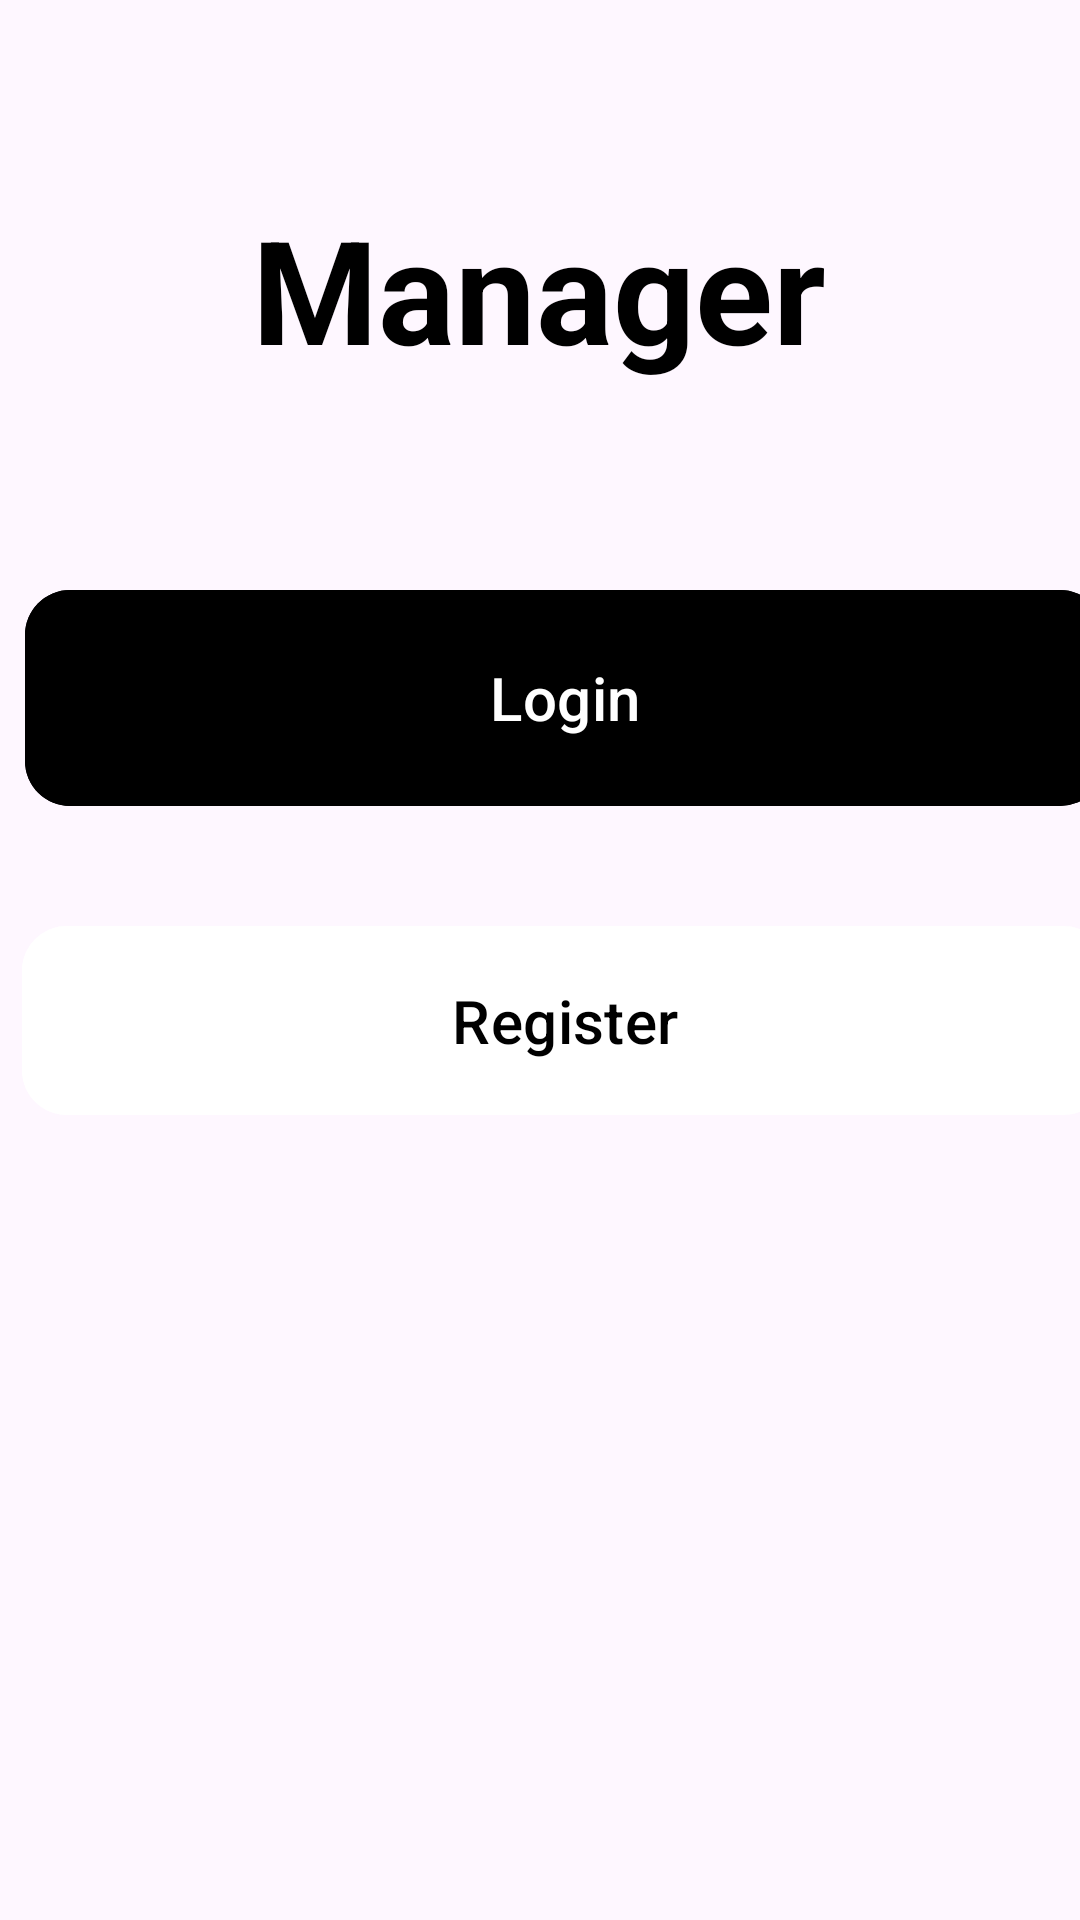

Here is an Android app screen rendered from its layout file. Give the layout XML and the strings, colors and styles it references.
<!-- AndroidManifest.xml: application theme Theme.TheOriginal -->
<!-- res/layout/activity_dashboard.xml -->
<?xml version="1.0" encoding="utf-8"?>
<androidx.constraintlayout.widget.ConstraintLayout xmlns:android="http://schemas.android.com/apk/res/android"
    xmlns:app="http://schemas.android.com/apk/res-auto"
    xmlns:tools="http://schemas.android.com/tools"
    android:layout_width="match_parent"
    android:layout_height="match_parent">

    <TextView
        android:id="@+id/textView3"
        android:layout_width="wrap_content"
        android:layout_height="wrap_content"
        android:layout_marginTop="64dp"
        android:text="Manager"
        android:textColor="@color/black"
        android:textSize="48sp"
        android:textStyle="bold"
        app:layout_constraintBottom_toTopOf="@+id/buttonLogin"
        app:layout_constraintEnd_toEndOf="parent"
        app:layout_constraintHorizontal_bias="0.498"
        app:layout_constraintStart_toStartOf="parent"
        app:layout_constraintTop_toTopOf="parent"
        app:layout_constraintVertical_bias="0.0" />

    <com.google.android.material.button.MaterialButton
        android:id="@+id/buttonLogin"
        android:layout_width="360dp"
        android:layout_height="80dp"
        android:layout_marginStart="24dp"
        android:layout_marginEnd="24dp"
        android:backgroundTint="@color/black"
        android:padding="15dp"
        android:text="Login"
        android:textAllCaps="false"
        android:textColor="@color/white"
        android:textSize="20sp"
        app:cornerRadius="15dp"
        app:layout_constraintBottom_toBottomOf="parent"
        app:layout_constraintEnd_toEndOf="parent"
        app:layout_constraintHorizontal_bias="0.333"
        app:layout_constraintStart_toStartOf="parent"
        app:layout_constraintTop_toTopOf="parent"
        app:layout_constraintVertical_bias="0.344" />

    <com.google.android.material.button.MaterialButton
        android:id="@+id/buttonRegister"
        android:layout_width="362dp"
        android:layout_height="71dp"
        android:layout_marginTop="32dp"
        android:backgroundTint="@color/white"
        android:padding="15dp"
        android:text="Register"
        android:textColor="@color/black"
        android:textSize="20sp"
        app:cornerRadius="15dp"
        app:layout_constraintEnd_toEndOf="@+id/buttonLogin"
        app:layout_constraintStart_toStartOf="@+id/buttonLogin"
        app:layout_constraintTop_toBottomOf="@+id/buttonLogin" />
</androidx.constraintlayout.widget.ConstraintLayout>
<!-- resources referenced by this layout -->
<resources>
  <style name="Theme.TheOriginal" parent="Base.Theme.TheOriginal" />
  <style name="Base.Theme.TheOriginal" parent="Theme.Material3.DayNight.NoActionBar">
          
          
      </style>
  <!-- not gathered from this repository: default colours our renderer supplied (Android Studio template values) -->
  <color name="black">#FF000000</color>
  <color name="white">#FFFFFFFF</color>
</resources>
